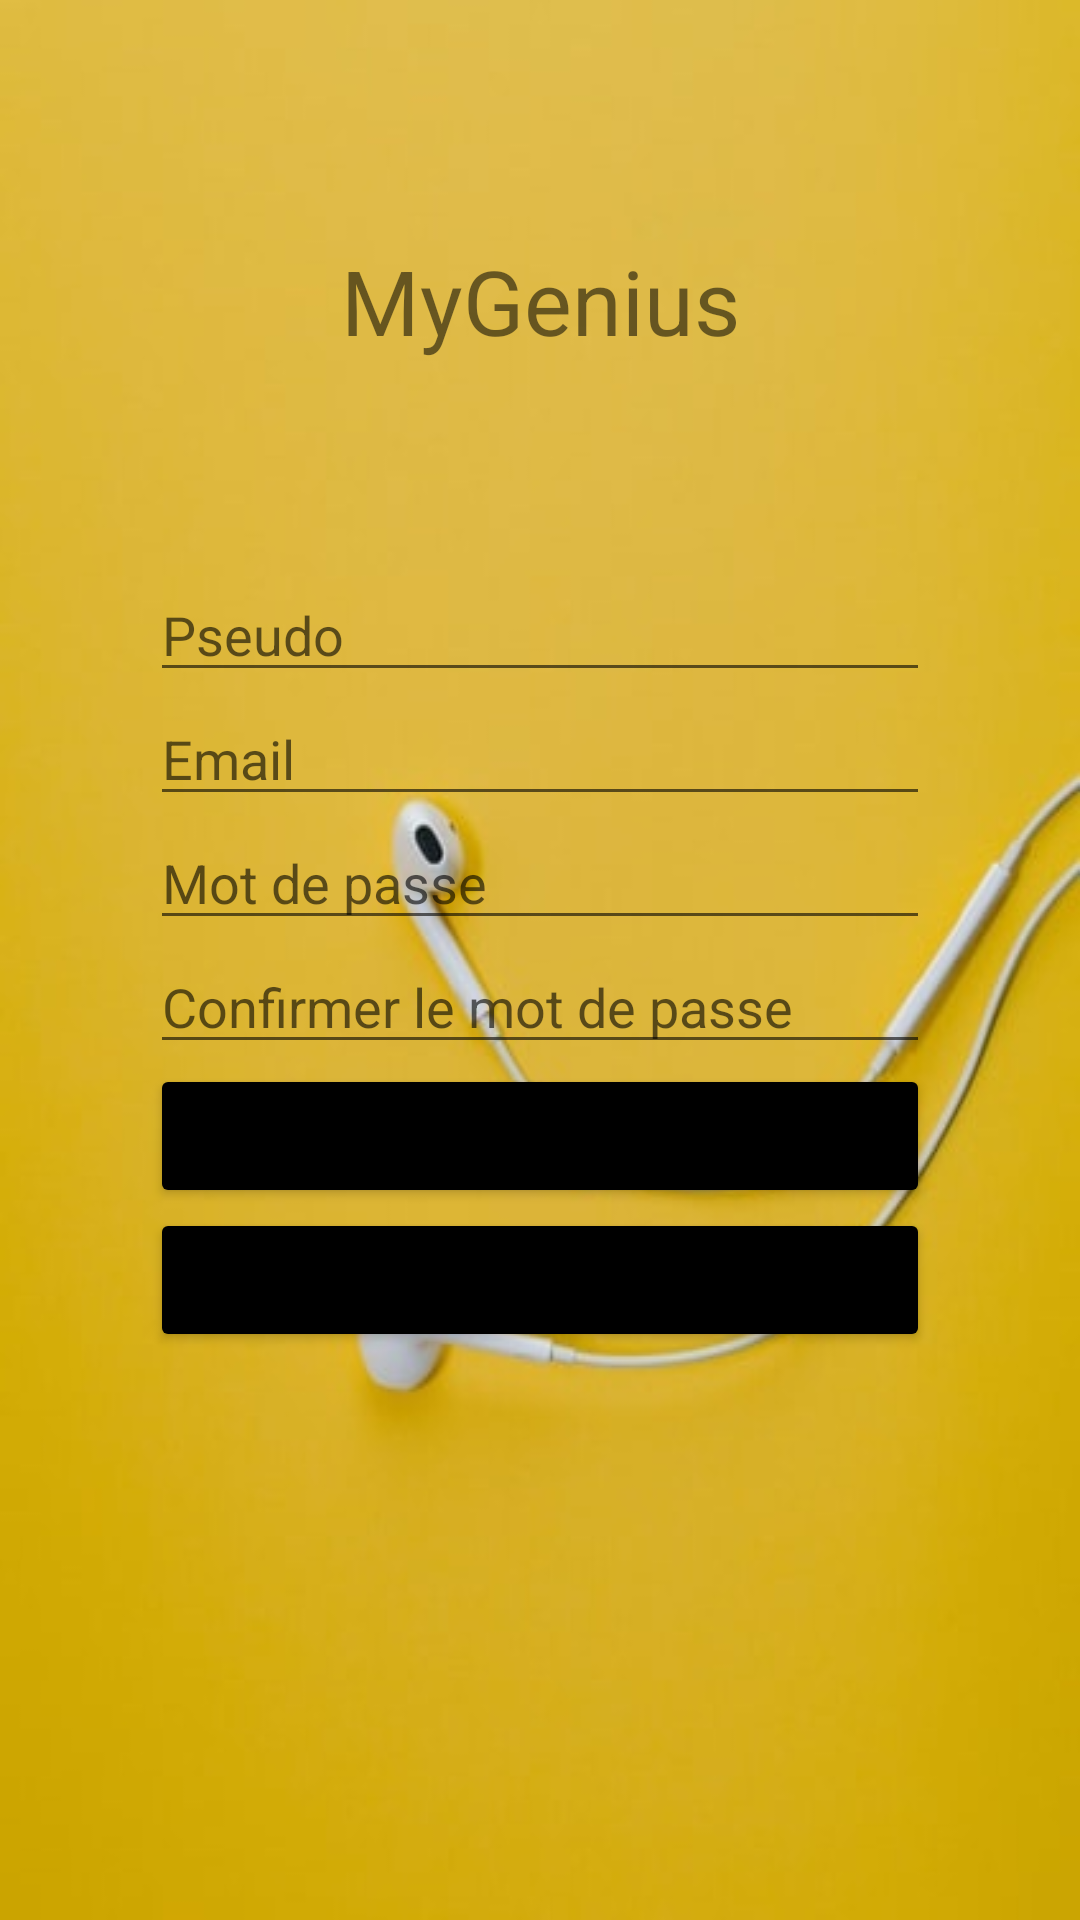

Write the Android layout XML for this screen, with the resource values it uses.
<!-- AndroidManifest.xml: application theme Theme.MyGenius -->
<!-- res/layout/fragment_register.xml -->
<?xml version="1.0" encoding="utf-8"?>
<RelativeLayout xmlns:android="http://schemas.android.com/apk/res/android"
    xmlns:app="http://schemas.android.com/apk/res-auto"
    xmlns:tools="http://schemas.android.com/tools"
    android:layout_width="match_parent"
    android:layout_height="match_parent"
    tools:context=".Fragments.FragmentRegister">

    <ImageView
        android:id="@+id/imageView"
        android:layout_width="match_parent"
        android:layout_height="match_parent"
        android:scaleType="fitXY"
        android:gravity="center"
        app:srcCompat="@drawable/math_rblqmwb7kkk_unsplash" />

    <TextView
        android:id="@+id/textView"
        android:layout_width="match_parent"
        android:layout_height="wrap_content"
        android:text="MyGenius"
        android:textAlignment="center"
        android:layout_marginTop="80dp"
        android:textSize="30dp"/>

    <LinearLayout
        android:layout_width="match_parent"
        android:layout_height="match_parent"
        android:orientation="vertical"
        android:padding="50dp"
        android:gravity="center"
        >

        <EditText
            android:id="@+id/username"
            android:layout_width="match_parent"
            android:layout_height="wrap_content"
            android:hint="Pseudo" />

        <EditText
            android:id="@+id/email"
            android:layout_width="match_parent"
            android:layout_height="wrap_content"
            android:hint="Email"
            android:layout_below="@+id/username"
            />

        <EditText
            android:id="@+id/password"
            android:layout_width="match_parent"
            android:layout_height="wrap_content"
            android:hint="Mot de passe"
            android:layout_below="@+id/email"
            />

        <EditText
            android:id="@+id/confirmPassword"
            android:layout_width="match_parent"
            android:layout_height="wrap_content"
            android:hint="Confirmer le mot de passe"
            android:layout_below="@+id/password"
            />

        <Button
            android:id="@+id/signUp"
            android:layout_width="match_parent"
            android:layout_height="wrap_content"
            android:backgroundTint="@color/black"
            android:text="Créer mon compte"
            android:layout_below="@+id/confirmPassword"/>

        <Button
            android:id="@+id/goToSignIn"
            android:layout_width="match_parent"
            android:layout_height="wrap_content"
            android:backgroundTint="@color/black"
            android:text="J'ai déjà un compte" />
    </LinearLayout>
</RelativeLayout>
<!-- resources referenced by this layout -->
<resources>
  <!-- drawable math_rblqmwb7kkk_unsplash: jpg bitmap (drawable, 16642 bytes) -->
  <style name="Theme.MyGenius" parent="Theme.MaterialComponents.DayNight.DarkActionBar">
          
          <item name="colorPrimary">@color/purple_500</item>
          <item name="colorPrimaryVariant">@color/purple_700</item>
          <item name="colorOnPrimary">@color/white</item>
          
          <item name="colorSecondary">@color/teal_200</item>
          <item name="colorSecondaryVariant">@color/teal_700</item>
          <item name="colorOnSecondary">@color/black</item>
          
          <item name="android:statusBarColor" tools:targetApi="l">?attr/colorPrimaryVariant</item>
          
      </style>
  <!-- not gathered from this repository: default colours our renderer supplied (Android Studio template values) -->
  <color name="purple_500">#FF6200EE</color>
  <color name="purple_700">#FF3700B3</color>
  <color name="teal_200">#FF03DAC5</color>
  <color name="teal_700">#FF018786</color>
  <color name="black">#FF000000</color>
  <color name="white">#FFFFFFFF</color>
</resources>
